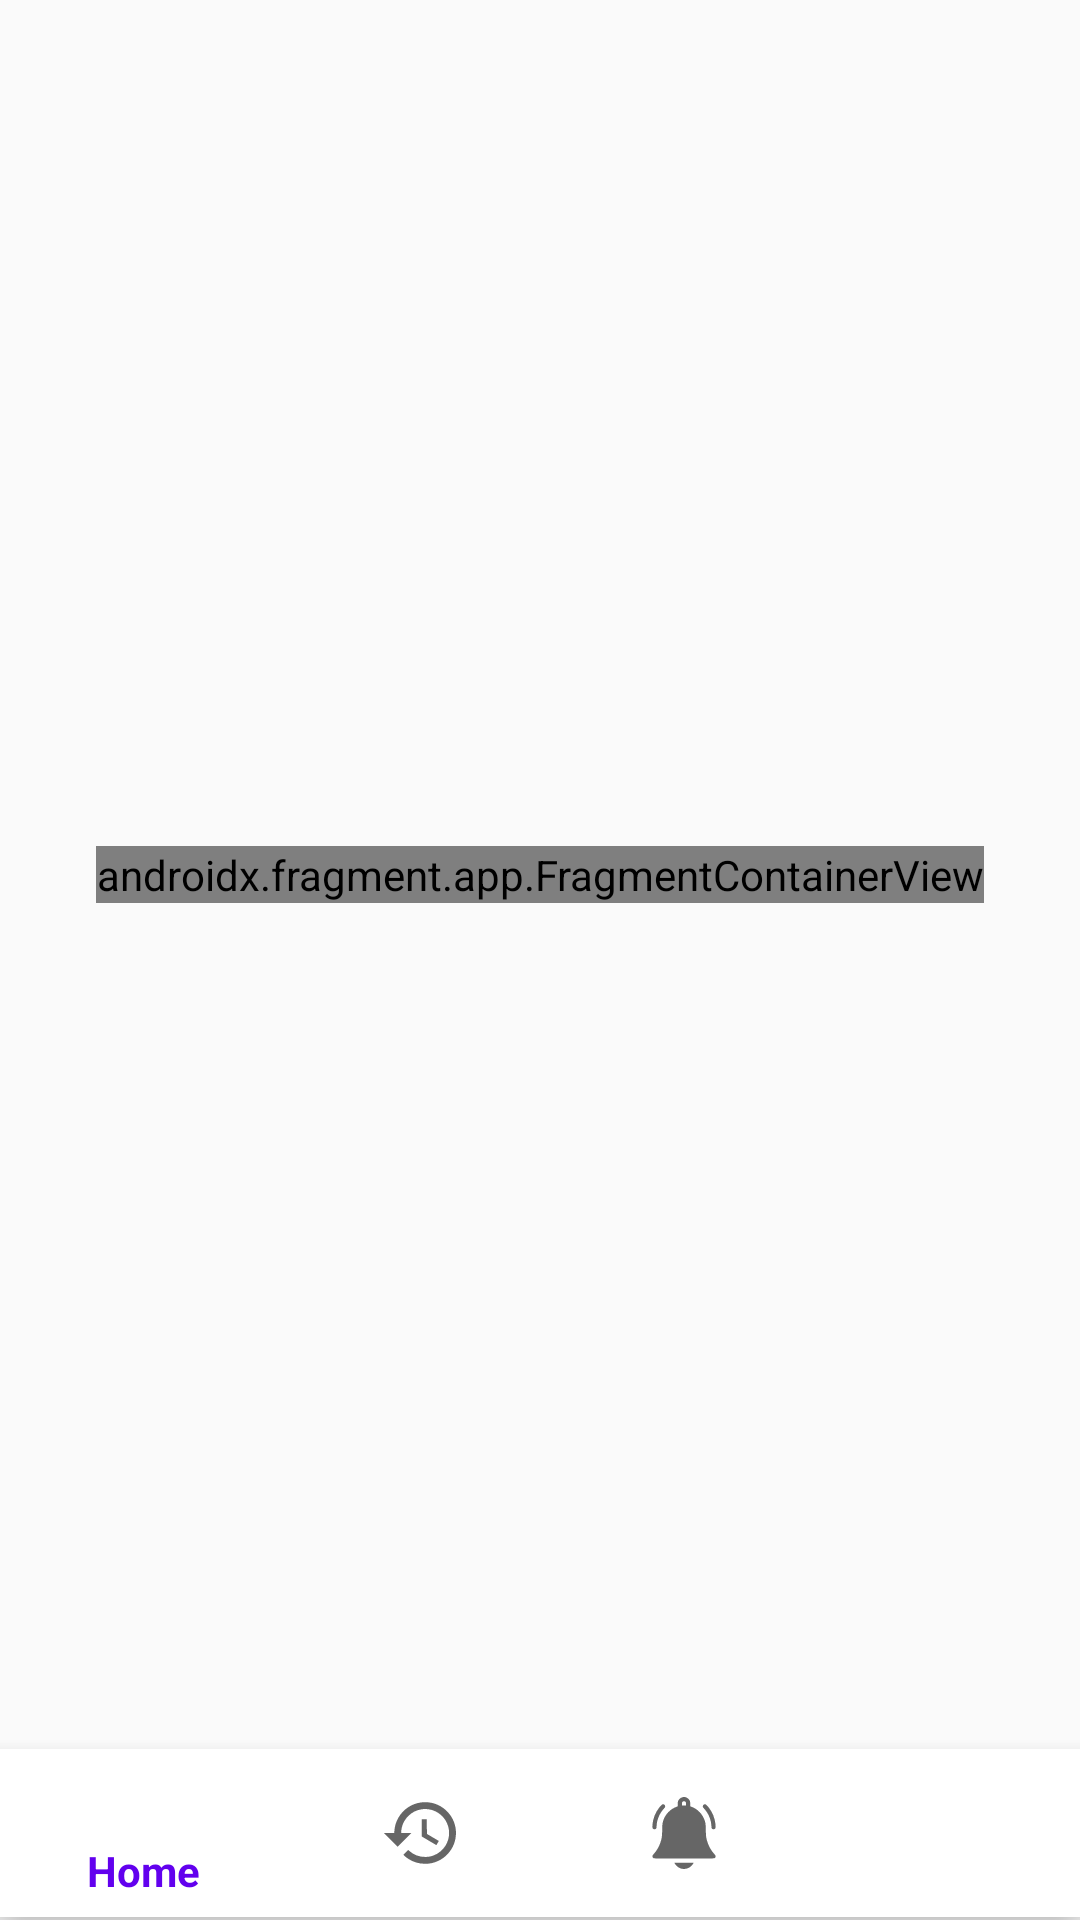

Here is an Android app screen rendered from its layout file. Give the layout XML and the strings, colors and styles it references.
<!-- AndroidManifest.xml: application theme Theme.DrinkWaterReminder -->
<!-- res/layout/activity_main.xml -->
<?xml version="1.0" encoding="utf-8"?>
<layout xmlns:android="http://schemas.android.com/apk/res/android"
    xmlns:app="http://schemas.android.com/apk/res-auto"
    xmlns:tools="http://schemas.android.com/tools">

    <androidx.constraintlayout.widget.ConstraintLayout
        android:layout_width="match_parent"
        android:layout_height="match_parent">

        <com.google.android.material.bottomnavigation.BottomNavigationView
            android:id="@+id/bottomNavigationView"
            android:layout_width="0dp"
            android:layout_height="wrap_content"
            android:layout_marginBottom="1dp"
            android:background="#FFFFFF"
            app:layout_constraintBottom_toBottomOf="parent"
            app:layout_constraintEnd_toEndOf="parent"
            app:layout_constraintStart_toStartOf="parent"
            app:menu="@menu/bottom_nav_menu" />

        <androidx.fragment.app.FragmentContainerView
            android:id="@+id/fragmentContainerView"
            android:name="com.example.drinkwaterreminder.home.HomeFragment"
            android:layout_width="wrap_content"
            android:layout_height="wrap_content"
            app:layout_constraintBottom_toTopOf="@+id/bottomNavigationView"
            app:layout_constraintEnd_toEndOf="parent"
            app:layout_constraintStart_toStartOf="parent"
            app:layout_constraintTop_toTopOf="parent" />


    </androidx.constraintlayout.widget.ConstraintLayout>

</layout>
<!-- resources referenced by this layout -->
<resources>
  <style name="Theme.DrinkWaterReminder" parent="Theme.AppCompat.Light.DarkActionBar">
          
          <item name="colorPrimary">@color/purple_500</item>
          <item name="colorPrimaryDark">@color/purple_700</item>
          <item name="colorAccent">@color/teal_200</item>
          
      </style>
  <color name="purple_500">#FF6200EE</color>
  <color name="purple_700">#FF3700B3</color>
  <color name="teal_200">#FF03DAC5</color>
</resources>
